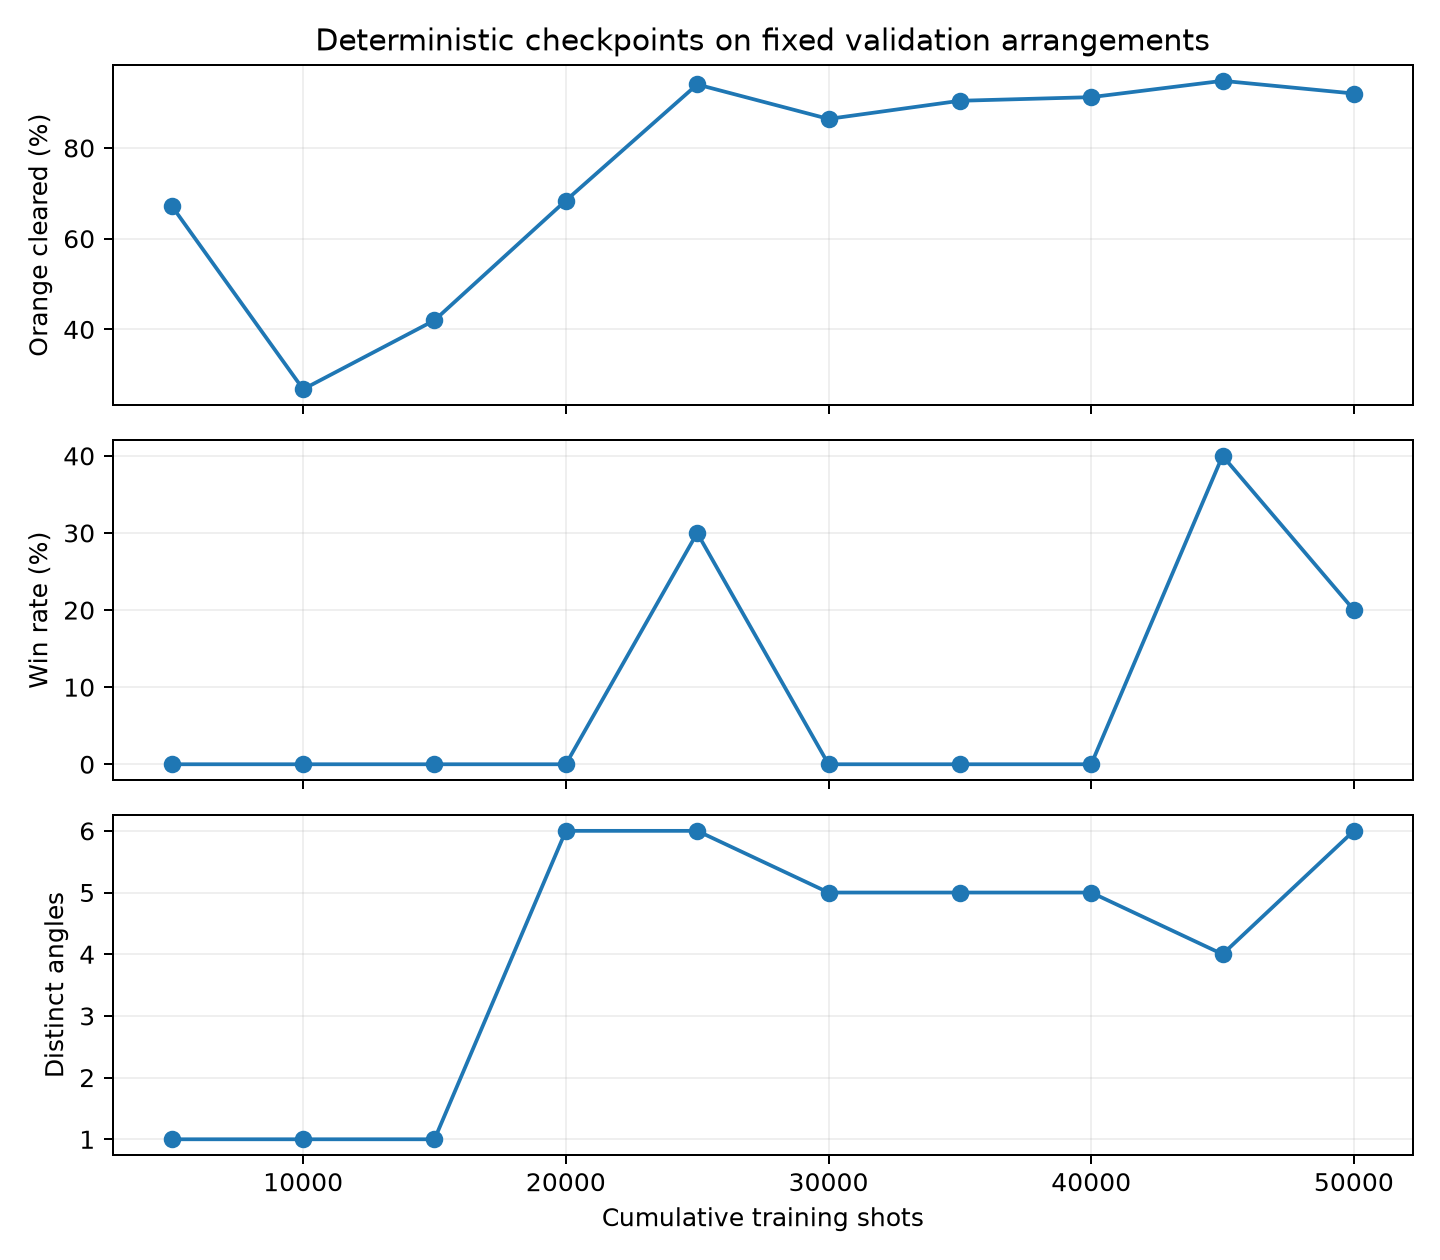

The data file committed next to this chart (first rows):
agent, episodes, successes, success_rate_pct, avg_orange_cleared, orange_cleared_pct, avg_orange_remaining, avg_shots_success, avg_shots_all, mean_episode_reward, distinct_angles, most_common_angle, most_common_angle_pct, simulation_timeouts, timesteps, checkpoint, validation_seed, is_best
DQN, 10, 0, 0.0, 16.8, 67.2, 8.2, , 10.0, 158.0, 1, -60.0, 100.0, 0, 5000, models\level1_improved\compact\checkpoin…, 20042, False
DQN, 10, 0, 0.0, 6.7, 26.8, 18.3, , 10.0, 57.0, 1, -42.0, 100.0, 0, 10000, models\level1_improved\compact\checkpoin…, 20042, False
DQN, 10, 0, 0.0, 10.5, 42.0, 14.5, , 10.0, 95.0, 1, 6.0, 100.0, 0, 15000, models\level1_improved\compact\checkpoin…, 20042, False
DQN, 10, 0, 0.0, 17.1, 68.4, 7.9, , 10.0, 161.0, 6, -18.0, 75.0, 0, 20000, models\level1_improved\compact\checkpoin…, 20042, False
DQN, 10, 3, 30.0, 23.5, 94.0, 1.5, 8.333, 9.5, 233.0, 6, -18.0, 43.16, 0, 25000, models\level1_improved\compact\checkpoin…, 20042, False
DQN, 10, 0, 0.0, 21.6, 86.4, 3.4, , 10.0, 206.0, 5, -18.0, 36.0, 0, 30000, models\level1_improved\compact\checkpoin…, 20042, False
DQN, 10, 0, 0.0, 22.6, 90.4, 2.4, , 10.0, 216.0, 5, -18.0, 40.0, 0, 35000, models\level1_improved\compact\checkpoin…, 20042, False
DQN, 10, 0, 0.0, 22.8, 91.2, 2.2, , 10.0, 218.0, 5, -18.0, 43.0, 0, 40000, models\level1_improved\compact\checkpoin…, 20042, False
DQN, 10, 4, 40.0, 23.7, 94.8, 1.3, 7.25, 8.9, 238.1, 4, -18.0, 49.44, 0, 45000, models\level1_improved\compact\checkpoin…, 20042, True
DQN, 10, 2, 20.0, 23.0, 92.0, 2.0, 7.5, 9.5, 225.5, 6, -18.0, 38.95, 0, 50000, models\level1_improved\compact\checkpoin…, 20042, False
